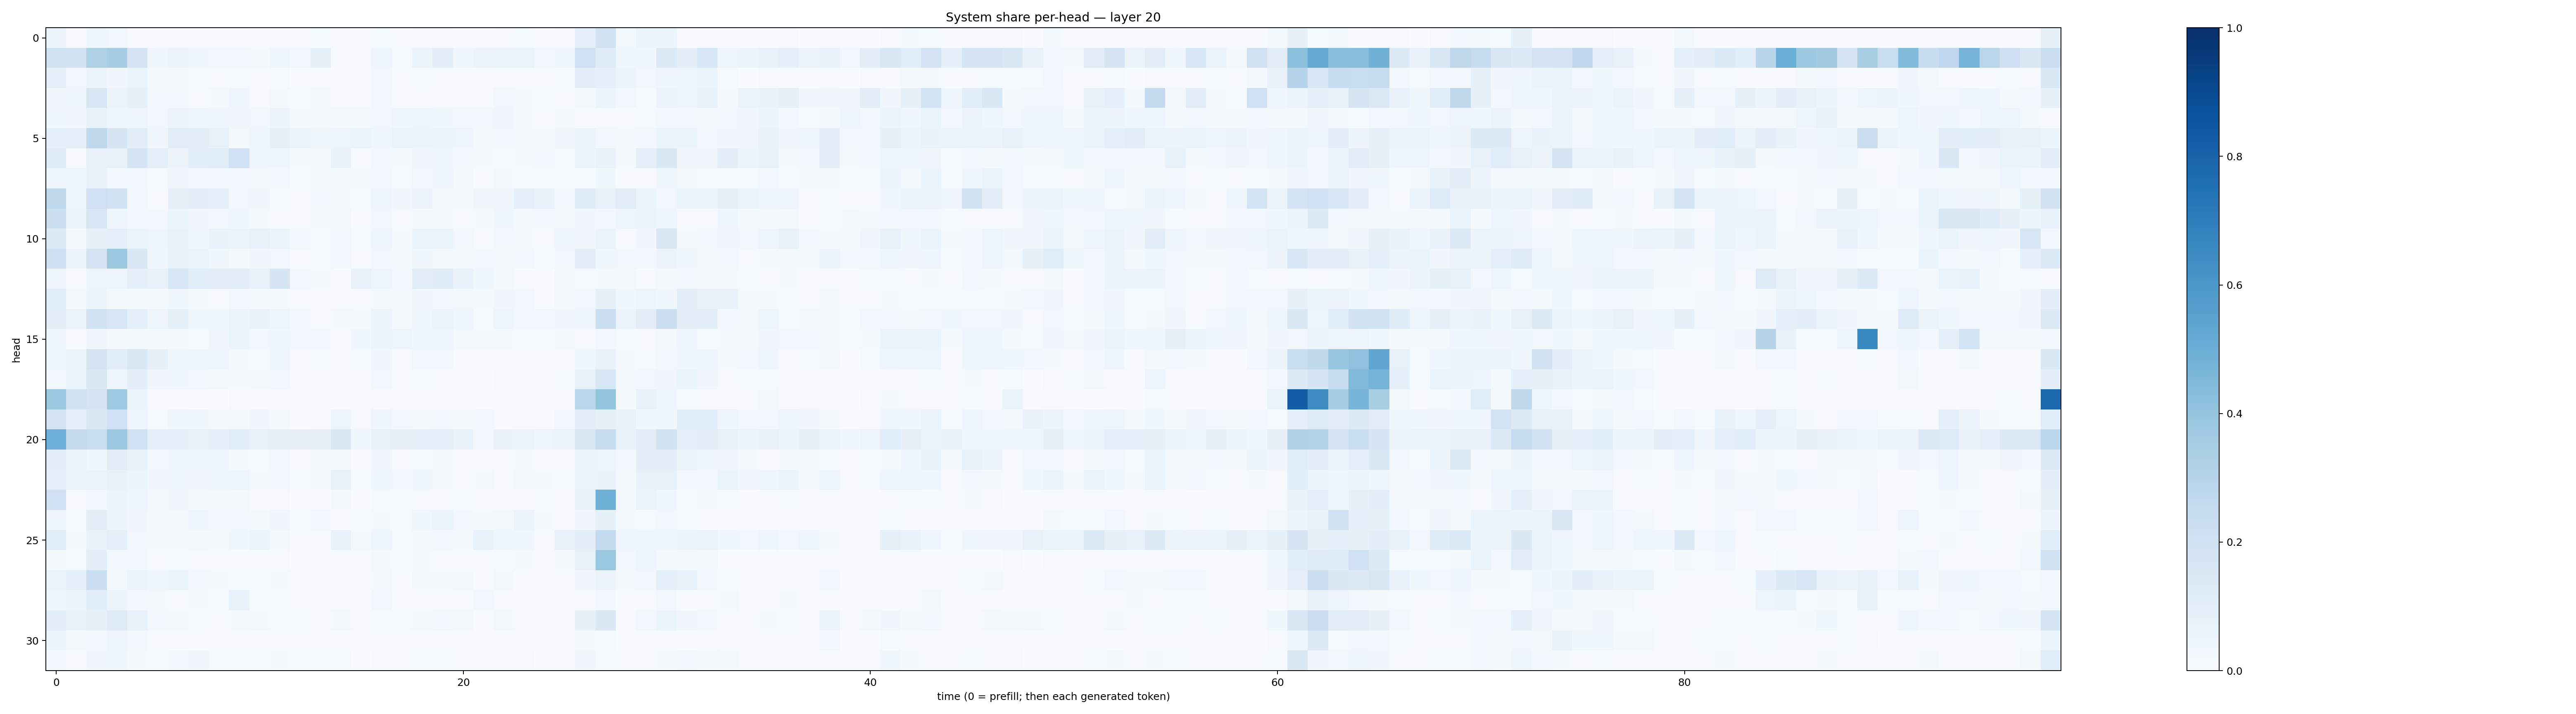

The data file committed next to this chart (first rows):
0.055821374, 0.0044932934, 0.03516159, 0.02927096, 0.007004785, 0.0043636914, 0.005957805, 0.005784778, 0.00594141, 0.0039581126, 0.0030421303, 0.007549597, 0.002945787, 0.012120099, 0.008430598, 0.00415286, 0.012120397, 0.004489815, 0.009775277, 0.009196428, 0.0042274827, 0.0042250906, 0.010764938, 0.015074375
0.1964, 0.1927, 0.3225, 0.3505, 0.1783, 0.03898, 0.05484, 0.03685, 0.02868, 0.02398, 0.01764, 0.0467, 0.02537, 0.08233, 0.005881, 0.01131, 0.04627, 0.01388, 0.0614, 0.09399, 0.03961, 0.05749, 0.06154, 0.06468
0.09201, 0.02761, 0.05995, 0.03398, 0.06586, 0.02138, 0.02153, 0.01219, 0.00407, 0.01231, 0.00476, 0.01278, 0.003888, 0.004443, 0.002583, 0.003119, 0.02703, 0.006994, 0.01193, 0.005987, 0.005591, 0.005764, 0.00929, 0.008468
0.03173, 0.03933, 0.1585, 0.05207, 0.08506, 0.02469, 0.02721, 0.0103, 0.01619, 0.04035, 0.004535, 0.01641, 0.01196, 0.01657, 0.004745, 0.007141, 0.02776, 0.01151, 0.01055, 0.009757, 0.007922, 0.005405, 0.0303, 0.0223
0.03793, 0.03297, 0.07561, 0.04103, 0.04804, 0.02908, 0.05527, 0.04073, 0.04169, 0.03263, 0.02835, 0.05581, 0.02182, 0.02167, 0.01823, 0.01702, 0.02808, 0.04521, 0.04962, 0.03837, 0.02893, 0.02652, 0.03331, 0.01797
0.08711, 0.09076, 0.2733, 0.1648, 0.1055, 0.04583, 0.1108, 0.09551, 0.07548, 0.02335, 0.04262, 0.07987, 0.05404, 0.03771, 0.04714, 0.06044, 0.04402, 0.06583, 0.0535, 0.06149, 0.04714, 0.02254, 0.02733, 0.01979
0.118, 0.008271, 0.07684, 0.07503, 0.1664, 0.08882, 0.05506, 0.1075, 0.1133, 0.2071, 0.03985, 0.05011, 0.02219, 0.02273, 0.06829, 0.007529, 0.02558, 0.02226, 0.03299, 0.04227, 0.02767, 0.02119, 0.01445, 0.01571
0.04149, 0.04977, 0.07808, 0.02752, 0.03003, 0.01436, 0.03399, 0.02494, 0.02971, 0.02507, 0.01798, 0.03036, 0.01479, 0.01839, 0.01727, 0.01923, 0.02439, 0.01561, 0.02418, 0.04434, 0.02247, 0.00779, 0.02059, 0.01319
0.2729, 0.04917, 0.2098, 0.1911, 0.02571, 0.007146, 0.07888, 0.09614, 0.09041, 0.02707, 0.03382, 0.01552, 0.007183, 0.03002, 0.02032, 0.01224, 0.04991, 0.03506, 0.05561, 0.0189, 0.0183, 0.03375, 0.03405, 0.09055
0.2205, 0.06415, 0.1601, 0.04738, 0.02837, 0.02402, 0.05286, 0.03318, 0.02464, 0.03774, 0.02217, 0.009621, 0.01116, 0.01901, 0.01996, 0.007131, 0.02655, 0.007948, 0.02296, 0.01838, 0.009231, 0.01975, 0.03595, 0.02118
0.1336, 0.02204, 0.08361, 0.08696, 0.05387, 0.04812, 0.07279, 0.04388, 0.06973, 0.06588, 0.07284, 0.06107, 0.02395, 0.01278, 0.02995, 0.012, 0.04605, 0.0175, 0.05973, 0.06524, 0.02743, 0.01109, 0.02895, 0.01605
0.2116, 0.05857, 0.1801, 0.3783, 0.1482, 0.04146, 0.06956, 0.06572, 0.03547, 0.01632, 0.03226, 0.02549, 0.01034, 0.01217, 0.02363, 0.008881, 0.02419, 0.01811, 0.03541, 0.02202, 0.01749, 0.02622, 0.01906, 0.02552
0.04269, 0.005462, 0.05007, 0.04927, 0.08798, 0.07217, 0.1547, 0.1064, 0.1118, 0.1048, 0.07079, 0.1687, 0.02903, 0.02012, 0.005185, 0.07426, 0.04902, 0.03122, 0.1124, 0.1206, 0.06641, 0.03736, 0.02137, 0.00675
0.1061, 0.02185, 0.06188, 0.02311, 0.01969, 0.02332, 0.03858, 0.02156, 0.01163, 0.02477, 0.02263, 0.02267, 0.008317, 0.009444, 0.006472, 0.01047, 0.01944, 0.01833, 0.03127, 0.03081, 0.01906, 0.01809, 0.03238, 0.02904
0.1017, 0.06351, 0.1974, 0.1597, 0.09353, 0.04962, 0.08224, 0.03709, 0.03718, 0.05246, 0.06885, 0.04962, 0.02653, 0.01068, 0.02168, 0.02155, 0.05513, 0.01871, 0.03571, 0.06523, 0.03984, 0.01544, 0.05039, 0.02839
0.04549, 0.008285, 0.03239, 0.0199, 0.02086, 0.01767, 0.01717, 0.01366, 0.03386, 0.05306, 0.02643, 0.03765, 0.02777, 0.02777, 0.008997, 0.03594, 0.05139, 0.05038, 0.0382, 0.04038, 0.02112, 0.01919, 0.01838, 0.01426
0.04184, 0.06054, 0.1734, 0.1141, 0.1486, 0.08398, 0.03691, 0.04328, 0.04168, 0.02048, 0.0148, 0.04197, 0.009612, 0.01261, 0.0081, 0.01201, 0.03294, 0.007023, 0.02517, 0.02859, 0.006414, 0.006734, 0.007176, 0.008656
0.0246, 0.05897, 0.1478, 0.05022, 0.09516, 0.03175, 0.03674, 0.02511, 0.01829, 0.02076, 0.01666, 0.02725, 0.01015, 0.007901, 0.003733, 0.004091, 0.03103, 0.009427, 0.01433, 0.01026, 0.007786, 0.003646, 0.008707, 0.00732
0.3823, 0.198, 0.1663, 0.3745, 0.06076, 0.009203, 0.00724, 0.003033, 0.002477, 0.009437, 0.005051, 0.005022, 0.00504, 0.002656, 0.002789, 0.004106, 0.008064, 0.004784, 0.005577, 0.007717, 0.002691, 0.003858, 0.005304, 0.005405
0.1803, 0.09282, 0.1484, 0.2084, 0.04812, 0.01457, 0.03693, 0.03613, 0.01579, 0.01955, 0.03171, 0.01592, 0.00452, 0.008719, 0.04762, 0.0101, 0.04088, 0.0264, 0.02123, 0.02982, 0.01576, 0.02989, 0.007067, 0.01001
0.4926, 0.2535, 0.2328, 0.3787, 0.2052, 0.09303, 0.08852, 0.07284, 0.08803, 0.108, 0.07579, 0.07913, 0.07856, 0.07835, 0.1476, 0.03879, 0.07334, 0.07982, 0.08666, 0.09249, 0.06654, 0.02492, 0.0692, 0.06292
0.1031, 0.05267, 0.03554, 0.1097, 0.07406, 0.02595, 0.0365, 0.03575, 0.04364, 0.02201, 0.013, 0.02471, 0.01155, 0.01959, 0.01839, 0.006542, 0.03389, 0.008195, 0.01272, 0.01634, 0.006559, 0.01059, 0.0109, 0.02108
0.08638, 0.05317, 0.06444, 0.07329, 0.05344, 0.03301, 0.04164, 0.03457, 0.04038, 0.05069, 0.02229, 0.02635, 0.01462, 0.02252, 0.07805, 0.01293, 0.03626, 0.02547, 0.03689, 0.02023, 0.01098, 0.01662, 0.005099, 0.01776
0.2054, 0.008512, 0.0257, 0.05491, 0.04226, 0.01971, 0.03138, 0.0172, 0.01932, 0.01669, 0.005813, 0.009007, 0.003277, 0.002644, 0.02073, 0.003036, 0.01373, 0.015, 0.008006, 0.009685, 0.01213, 0.008284, 0.006433, 0.005039
0.04223, 0.01508, 0.09775, 0.05379, 0.03378, 0.0161, 0.01883, 0.04313, 0.02492, 0.02788, 0.02013, 0.03391, 0.01483, 0.02526, 0.009944, 0.01198, 0.01636, 0.01191, 0.03884, 0.0512, 0.02759, 0.01658, 0.01973, 0.05852
0.1171, 0.02019, 0.06741, 0.0912, 0.02944, 0.02073, 0.02182, 0.02115, 0.02014, 0.03747, 0.05095, 0.01774, 0.006509, 0.01037, 0.06973, 0.017, 0.03917, 0.01251, 0.01607, 0.02468, 0.0189, 0.06679, 0.04202, 0.03678
0.02118, 0.01514, 0.09521, 0.02768, 0.02446, 0.009999, 0.01455, 0.007081, 0.001815, 0.005881, 0.00473, 0.00829, 0.002098, 0.003084, 0.006824, 0.004902, 0.01741, 0.01237, 0.01595, 0.01125, 0.008814, 0.007263, 0.01253, 0.01565
0.06278, 0.09339, 0.2244, 0.01732, 0.05303, 0.04256, 0.06051, 0.02928, 0.01629, 0.01176, 0.01236, 0.01961, 0.008971, 0.01103, 0.007874, 0.007922, 0.02149, 0.007806, 0.0183, 0.0184, 0.01621, 0.007374, 0.0191, 0.002033
0.04892, 0.05301, 0.1075, 0.05799, 0.02958, 0.01631, 0.008479, 0.01783, 0.01383, 0.07128, 0.01193, 0.01323, 0.004627, 0.0102, 0.006081, 0.003171, 0.02805, 0.00696, 0.008617, 0.01122, 0.005644, 0.02735, 0.004684, 0.002666
0.09928, 0.07662, 0.08185, 0.1233, 0.07501, 0.02886, 0.0164, 0.01401, 0.01138, 0.01633, 0.02342, 0.01426, 0.01183, 0.005357, 0.01791, 0.009229, 0.01212, 0.01312, 0.01799, 0.03059, 0.021, 0.006035, 0.01934, 0.008618
0.05876, 0.02115, 0.03016, 0.04171, 0.02619, 0.01067, 0.005552, 0.003814, 0.008249, 0.005528, 0.001756, 0.004174, 0.001358, 0.002108, 0.003506, 0.001025, 0.003829, 0.002674, 0.005325, 0.007689, 0.006177, 0.003803, 0.002826, 0.001789
0.02643, 0.00741, 0.03181, 0.03731, 0.02234, 0.01419, 0.02432, 0.03357, 0.01524, 0.01451, 0.01444, 0.02046, 0.01529, 0.01387, 0.01313, 0.003823, 0.01053, 0.01018, 0.01343, 0.01366, 0.008415, 0.0042, 0.006754, 0.009536
